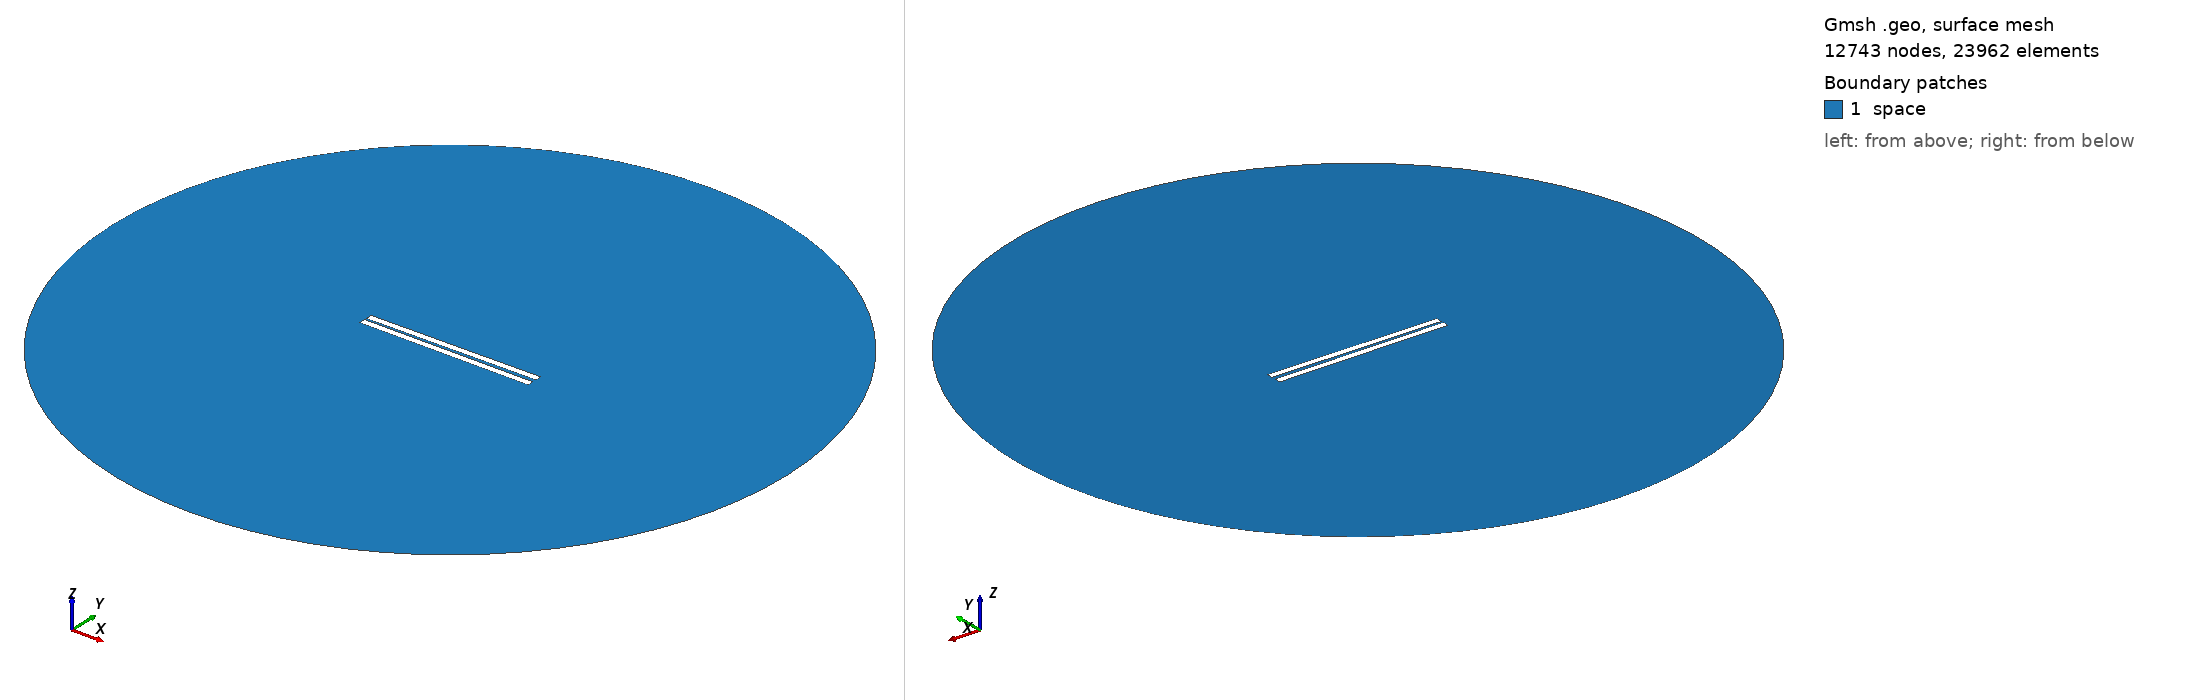

Gmsh geometry script, surface-meshed: 12743 nodes, 23962 surface elements. Boundary patches (legend numbers): 1 space. Left view from above one corner, right view from below the opposite corner. Legend entries are the model's physical surfaces. The drawing asked Gmsh for element sizes between 1% and 20% of the model's largest extent; the script's own settings can give other sizes.

=== 33.geo (drawn) ===
// Set the geometry kernel
SetFactory("OpenCASCADE");

//---------------------------------------
// Rectangles
//---------------------------------------

// Rectangle 1 (top)
Point(1) = {-49.9, 0.9166666666666666, 0, 1.0};
Point(2) = {49.9, 0.9166666666666666, 0, 1.0};
Point(3) = {49.9, 4.716666666666667, 0, 1.0};
Point(4) = {-49.9, 4.716666666666667, 0, 1.0};

Line(1) = {1, 2};
Line(2) = {2, 3};
Line(3) = {3, 4};
Line(4) = {4, 1};

Line Loop(1) = {1, 2, 3, 4};
Plane Surface(1) = {1};

Rotate { {0, 0, 1}, {0,  0.9166666666666666,  0}, 0.01 } {
  Surface{1};
}

// Rectangle 2 (bottom)
Point(5) = {-49.9, -0.9166666666666666, 0, 1.0};
Point(6) = {49.9, -0.9166666666666666, 0, 1.0};
Point(7) = {49.9, -4.716666666666667, 0, 1.0};
Point(8) = {-49.9, -4.716666666666667, 0, 1.0};

Line(5) = {5, 6};
Line(6) = {6, 7};
Line(7) = {7, 8};
Line(8) = {8, 5};

Line Loop(2) = {5, 6, 7, 8};
Plane Surface(2) = {2}; 


//---------------------------------------
// Circle
//---------------------------------------

// Define points
Point(9) = {0, 0, 0};        // Center
Point(10) = {200, 0, 0};     // Start point
Point(11) = {0, 200, 0};     // 90 degrees
Point(12) = {-200, 0, 0};    // 180 degrees
Point(13) = {0, -200, 0};    // 270 degrees

// Define circle arcs (each needs start, center, end)
Circle(9) = {10, 9, 11};
Circle(10) = {11, 9, 12};
Circle(11) = {12, 9, 13};
Circle(12) = {13, 9, 10};

// Define curve loop and surface if needed
Curve Loop(3) = {9, 10, 11, 12};
Surface(3) = {3};

// Subtract Rectangles from Circle
BooleanDifference{ Surface{3}; Delete; }{ Surface{1}; Surface{2}; Delete; }

//---------------------------------------
// Transfinite Lines and Surface
//---------------------------------------
r = 7;
Transfinite Line {1, 3} = 50*r Using Progression 1;
Transfinite Line {2, 4} = 2*r Using Progression 1;
Transfinite Line {5, 7} = 50*r Using Progression 1;
Transfinite Line {6, 8} = 2*r Using Progression 1;
Transfinite Line {9, 10, 11, 12} = 20 Using Progression 1;

//---------------------------------------
// Define Physical Groups
//---------------------------------------                

//--- Physical Curves
// Physical groups for boundaries
Physical Line("force_segment", 10) = {1};
Physical Line("upper_plate", 11) = {2, 3, 4};
Physical Line("lower_plate", 12) = {5, 6, 7, 8};
Physical Line("boundary", 20) = {9, 10, 11, 12};

//--- Physical Surfaces
Physical Surface("space", 30) = {3};

//---------------------------------------
// 6. Generate the Mesh
//---------------------------------------
Mesh 2;  // 2D mesh generation
